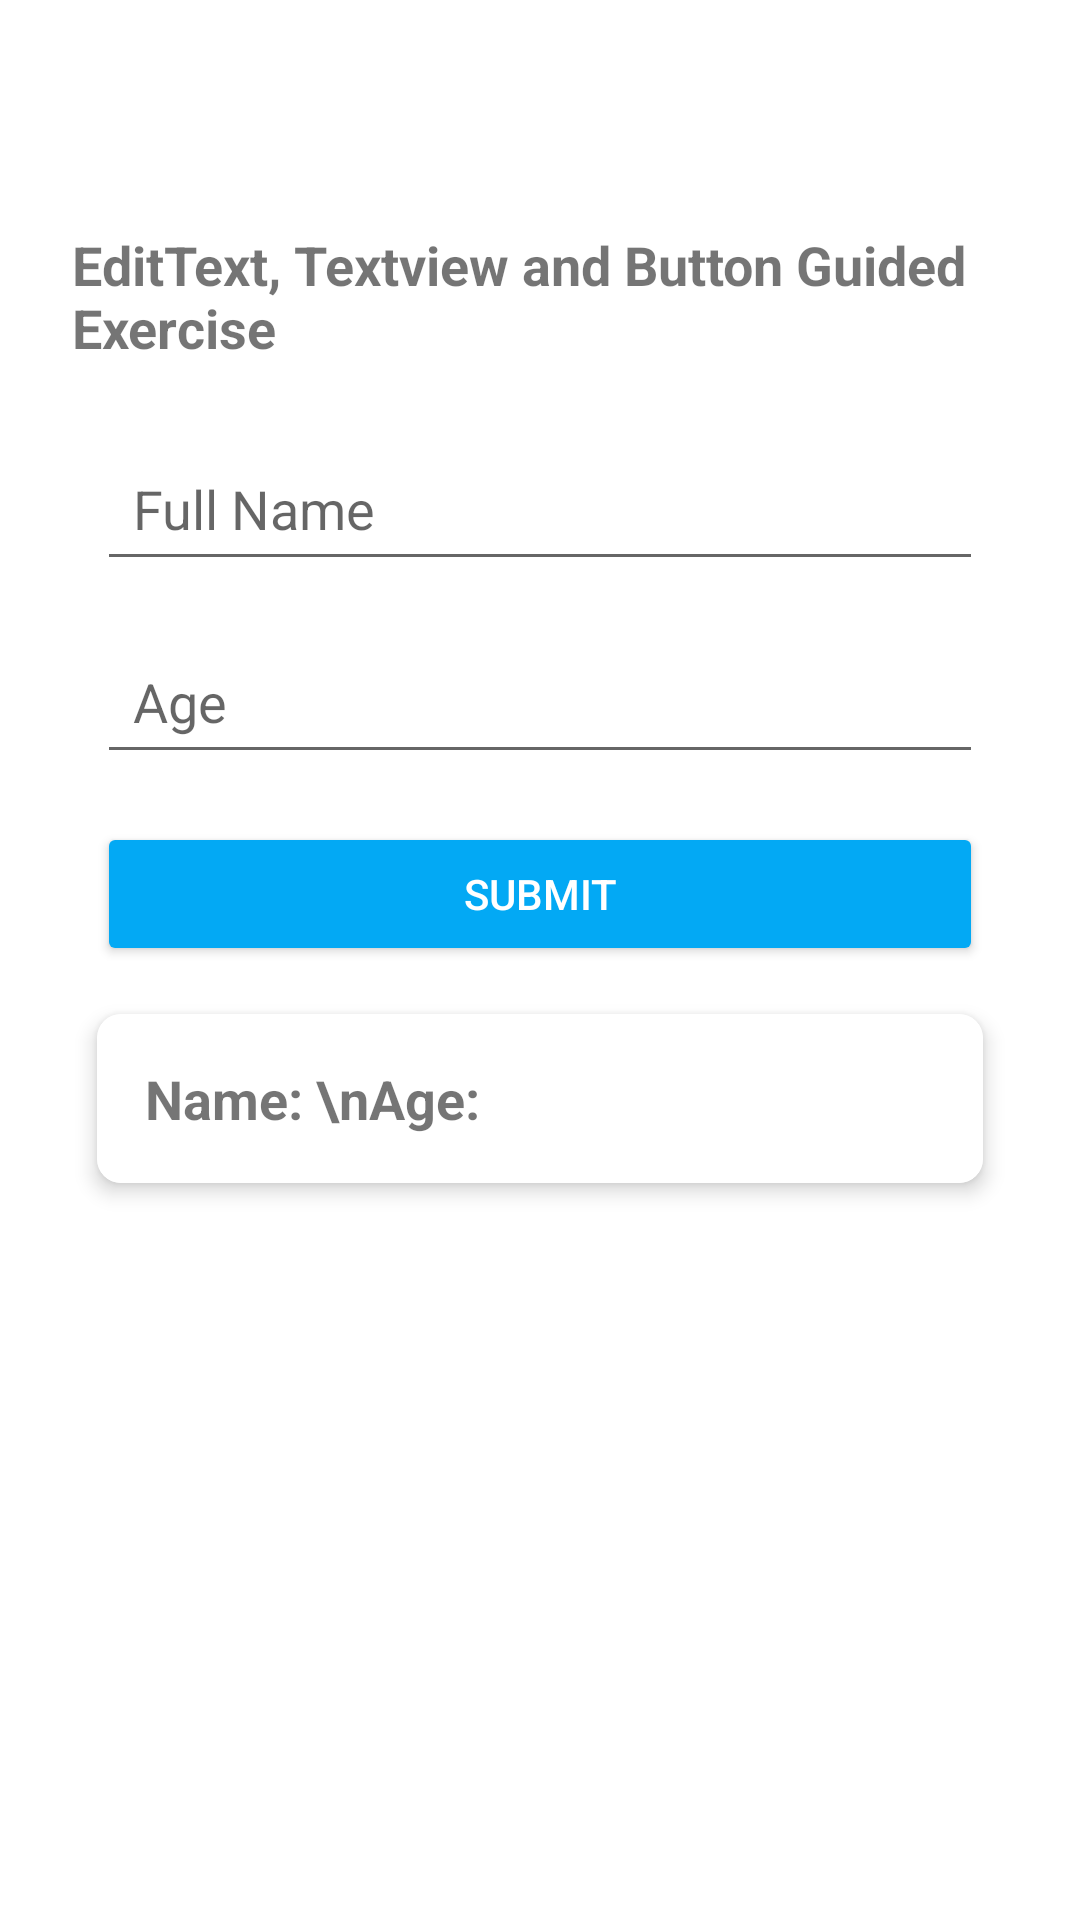

Reconstruct the res/layout file that produces this screen, plus the resources it refers to.
<!-- AndroidManifest.xml: application theme Theme.ElectiveFinals -->
<!-- res/layout/activity_first_guided_exercise.xml -->
<?xml version="1.0" encoding="utf-8"?>
<androidx.constraintlayout.widget.ConstraintLayout xmlns:android="http://schemas.android.com/apk/res/android"
    xmlns:app="http://schemas.android.com/apk/res-auto"
    xmlns:tools="http://schemas.android.com/tools"
    android:id="@+id/main"
    android:layout_width="match_parent"
    android:layout_height="match_parent"
    android:padding="16dp"
    tools:context=".MainActivity">

    

    

    <TextView
        android:id="@+id/textView"
        android:layout_width="wrap_content"
        android:layout_height="wrap_content"
        android:layout_marginTop="52dp"
        android:padding="8dp"
        android:text="EditText, Textview and Button Guided Exercise"
        android:textSize="18sp"
        android:textStyle="bold"
        app:layout_constraintEnd_toEndOf="parent"
        app:layout_constraintHorizontal_bias="1.0"
        app:layout_constraintStart_toStartOf="parent"
        app:layout_constraintTop_toTopOf="parent" />

    <EditText
        android:id="@+id/etNameGE1"
        android:layout_width="0dp"
        android:layout_height="wrap_content"
        android:hint="Full Name"
        android:inputType="text"
        android:padding="12dp"
        app:layout_constraintTop_toBottomOf="@id/textView"
        app:layout_constraintStart_toStartOf="parent"
        app:layout_constraintEnd_toEndOf="parent"
        app:layout_constraintWidth_percent="0.9"
        android:layout_marginTop="16dp" />

    
    <EditText
        android:id="@+id/etAgeGE1"
        android:layout_width="0dp"
        android:layout_height="wrap_content"
        android:hint="Age"
        android:inputType="number"
        android:padding="12dp"
        app:layout_constraintTop_toBottomOf="@id/etNameGE1"
        app:layout_constraintStart_toStartOf="parent"
        app:layout_constraintEnd_toEndOf="parent"
        app:layout_constraintWidth_percent="0.9"
        android:layout_marginTop="16dp" />

    
    <Button
        android:id="@+id/btnClickGE1"
        android:layout_width="0dp"
        android:layout_height="wrap_content"
        android:layout_marginTop="16dp"
        android:backgroundTint="#03A9F4"
        android:padding="12dp"
        android:text="Submit"
        android:textColor="@android:color/white"
        app:layout_constraintEnd_toEndOf="parent"
        app:layout_constraintStart_toStartOf="parent"
        app:layout_constraintTop_toBottomOf="@id/etAgeGE1"
        app:layout_constraintWidth_percent="0.9" />

    
    <androidx.cardview.widget.CardView
        android:id="@+id/cardResultContainer"
        android:layout_width="0dp"
        android:layout_height="wrap_content"
        android:layout_marginTop="16dp"
        app:cardElevation="4dp"
        app:cardCornerRadius="8dp"
        app:layout_constraintTop_toBottomOf="@id/btnClickGE1"
        app:layout_constraintStart_toStartOf="parent"
        app:layout_constraintEnd_toEndOf="parent"
        app:layout_constraintWidth_percent="0.9">

        <TextView
            android:id="@+id/tvResultGE1"
            android:layout_width="match_parent"
            android:layout_height="wrap_content"
            android:padding="16dp"
            android:text="Name: \nAge:"
            android:textSize="18sp"
            android:textStyle="bold"
            android:background="@android:color/white" />

    </androidx.cardview.widget.CardView>

</androidx.constraintlayout.widget.ConstraintLayout>
<!-- resources referenced by this layout -->
<resources>
  <style name="Theme.ElectiveFinals" parent="Theme.MaterialComponents.DayNight.DarkActionBar">
          
          <item name="colorPrimary">@color/purple_500</item>
          <item name="colorPrimaryVariant">@color/purple_700</item>
          <item name="colorOnPrimary">@color/white</item>
          
          <item name="colorSecondary">@color/teal_200</item>
          <item name="colorSecondaryVariant">@color/teal_700</item>
          <item name="colorOnSecondary">@color/black</item>
          
          <item name="android:statusBarColor">?attr/colorPrimaryVariant</item>
          
      </style>
  <color name="purple_500">#FF6200EE</color>
  <color name="purple_700">#FF3700B3</color>
  <color name="white">#FFFFFF</color>
  <color name="teal_200">#FF03DAC5</color>
  <color name="teal_700">#FF018786</color>
  <color name="black">#000000</color>
</resources>
